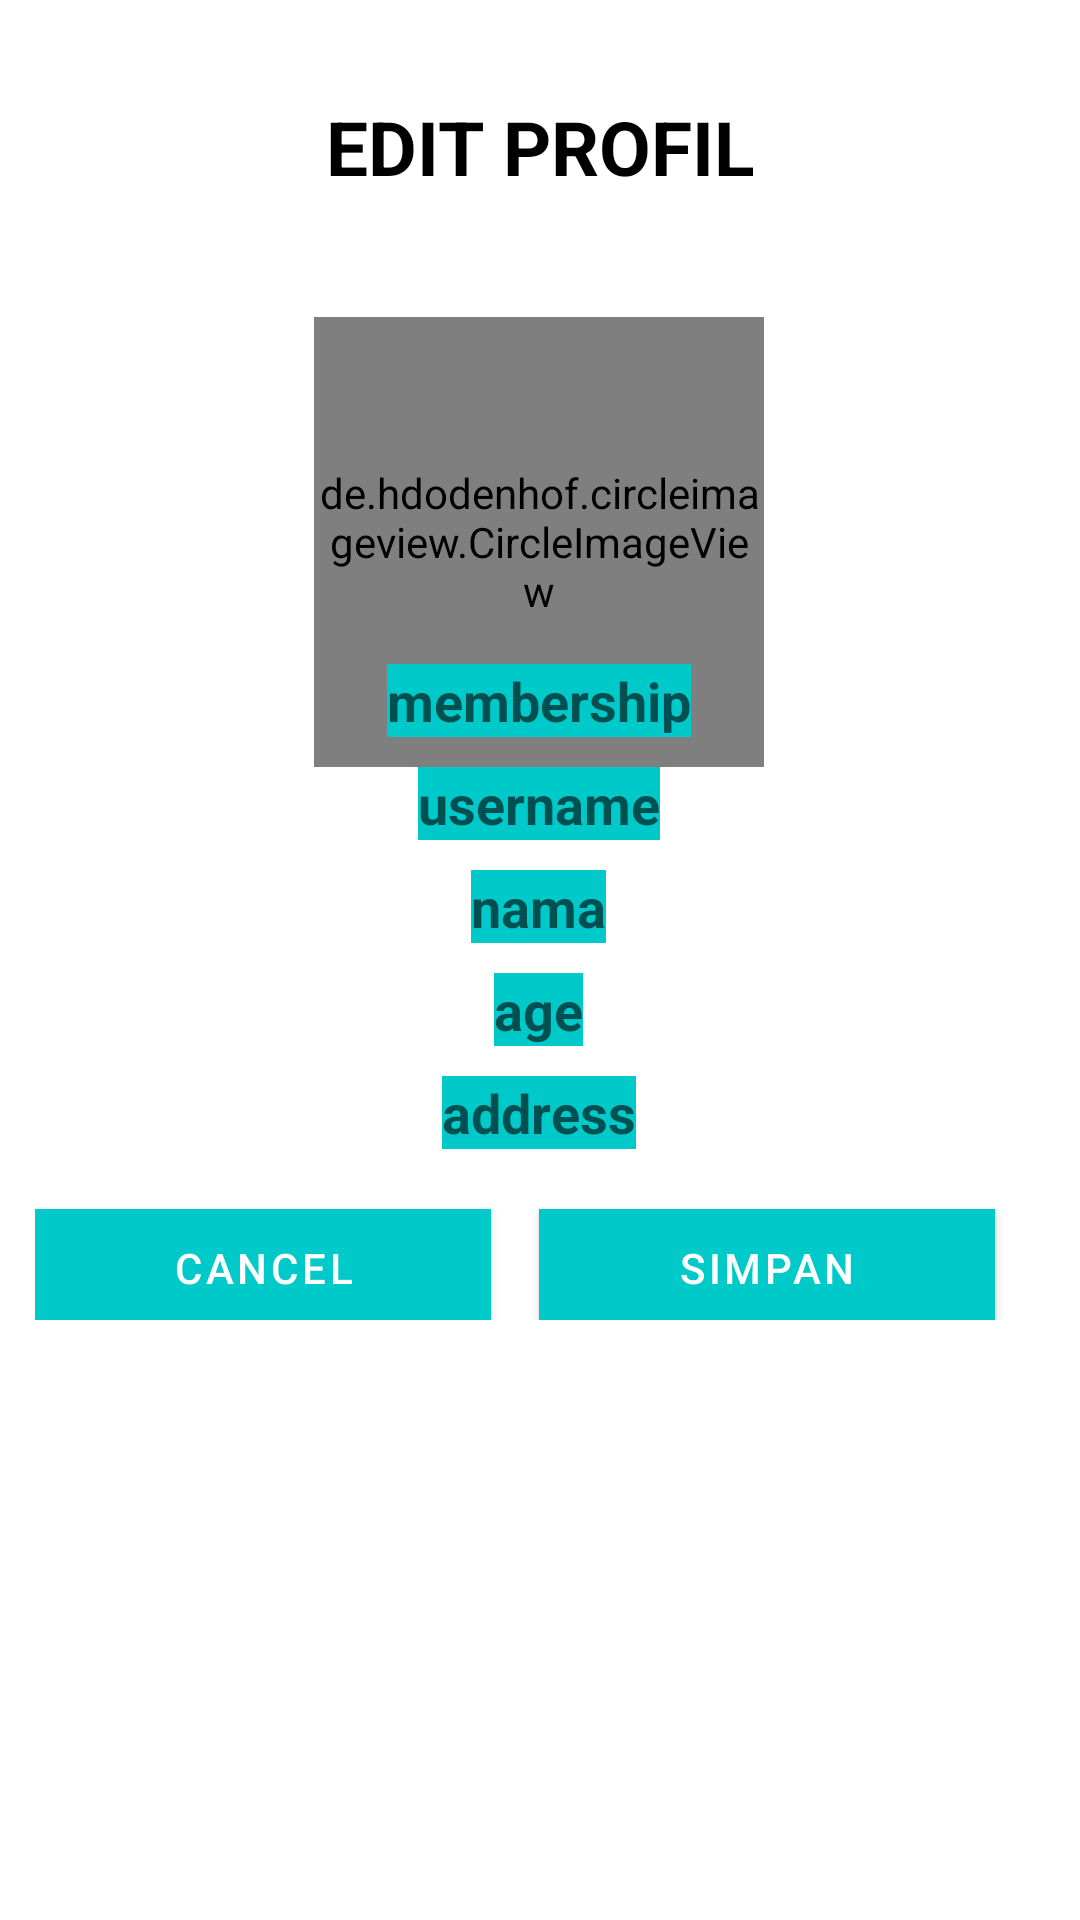

The Android layout XML behind this screen, and the referenced resources:
<!-- AndroidManifest.xml: application theme Theme.UAS_PBP_RMC -->
<!-- res/layout/fragment_edit_profil.xml -->
<?xml version="1.0" encoding="utf-8"?>
<layout xmlns:android="http://schemas.android.com/apk/res/android"
    xmlns:app="http://schemas.android.com/apk/res-auto"
    xmlns:tools="http://schemas.android.com/tools">

    <data>
        <variable
            name="editprofile"
            type="com.example.uas_pbp_rmc.EditProfilFragment" />
    </data>

    <androidx.constraintlayout.widget.ConstraintLayout
        android:layout_width="match_parent"
        android:layout_height="match_parent"
        tools:context=".ProfilFragment">

        <ImageView
            android:id="@+id/imageView3"
            android:layout_width="match_parent"
            android:layout_height="wrap_content"
            android:background="@color/purple_500"
            app:layout_constraintEnd_toEndOf="parent"
            app:layout_constraintStart_toStartOf="parent"
            app:layout_constraintTop_toTopOf="parent" />

        <TextView
            android:id="@+id/textView2"
            android:layout_width="wrap_content"
            android:layout_height="wrap_content"
            android:layout_marginTop="32dp"
            android:text="EDIT PROFIL"
            android:textColor="@color/black"
            android:textSize="25dp"
            android:textStyle="bold"
            app:layout_constraintEnd_toEndOf="parent"
            app:layout_constraintStart_toStartOf="parent"
            app:layout_constraintTop_toTopOf="parent" />

        <de.hdodenhof.circleimageview.CircleImageView
            android:id="@+id/imgProfil"
            android:layout_width="150dp"
            android:layout_height="150dp"
            android:layout_marginTop="40dp"
            android:src="@color/white"
            app:civ_border_color="#FF000000"
            app:civ_border_width="2dp"
            app:layout_constraintEnd_toEndOf="@+id/imageView3"
            app:layout_constraintHorizontal_bias="0.498"
            app:layout_constraintStart_toStartOf="@+id/imageView3"
            app:layout_constraintTop_toBottomOf="@+id/textView2" />

        <LinearLayout
            android:id="@+id/linearLayout2"
            android:layout_width="wrap_content"
            android:layout_height="wrap_content"
            android:layout_marginBottom="200dp"
            android:orientation="vertical"

            app:layout_constraintBottom_toBottomOf="parent"
            app:layout_constraintEnd_toEndOf="parent"
            app:layout_constraintHorizontal_bias="0.493"
            app:layout_constraintStart_toStartOf="parent">

            <EditText
                android:id="@+id/edtmembership"
                android:layout_width="wrap_content"
                android:layout_height="wrap_content"
                android:layout_gravity="center"
                android:background="@color/purple_500"
                android:gravity="center"
                android:hint="membership"
                android:textColor="@color/black"
                android:textStyle="bold" />

            <EditText
                android:id="@+id/edtusername"
                android:layout_width="wrap_content"
                android:layout_height="wrap_content"
                android:layout_gravity="center"
                android:layout_marginTop="10dp"
                android:background="@color/purple_500"
                android:hint="username"
                android:textColor="@color/black"
                android:textStyle="bold" />


            <EditText
                android:id="@+id/edtnama"
                android:layout_width="wrap_content"
                android:layout_height="wrap_content"
                android:layout_gravity="center"
                android:layout_marginTop="10dp"
                android:background="@color/purple_500"
                android:hint="nama"
                android:textColor="@color/black"
                android:textStyle="bold" />

            <EditText
                android:id="@+id/edtage"
                android:layout_width="wrap_content"
                android:layout_height="wrap_content"
                android:layout_gravity="center"
                android:layout_marginTop="10dp"
                android:background="@color/purple_500"
                android:hint="age"
                android:textColor="@color/black"
                android:textStyle="bold" />

            <EditText
                android:id="@+id/edtaddress"
                android:layout_width="wrap_content"
                android:layout_height="wrap_content"
                android:layout_gravity="center"
                android:layout_marginTop="10dp"
                android:background="@color/purple_500"
                android:hint="address"
                android:textColor="@color/black"
                android:textStyle="bold" />


            <LinearLayout
                android:layout_width="wrap_content"
                android:layout_height="wrap_content"
                android:layout_gravity="center"
                android:orientation="horizontal">

                <com.google.android.material.button.MaterialButton
                    android:id="@+id/btncancel"
                    android:layout_width="152dp"
                    android:layout_height="37dp"
                    android:layout_marginTop="20dp"
                    android:layout_marginEnd="16dp"
                    android:background="@color/purple_500"
                    android:text="cancel" />

                <com.google.android.material.button.MaterialButton
                    android:id="@+id/btnsimpan"
                    android:layout_width="152dp"
                    android:layout_height="37dp"
                    android:layout_marginTop="20dp"
                    android:layout_marginEnd="16dp"
                    android:background="@color/purple_500"
                    android:text="simpan" />
            </LinearLayout>
        </LinearLayout>

    </androidx.constraintlayout.widget.ConstraintLayout>
</layout>
<!-- resources referenced by this layout -->
<resources>
  <color name="black">#FF000000</color>
  <color name="purple_500">#00C9CA</color>
  <color name="white">#FFFFFFFF</color>
  <style name="Theme.UAS_PBP_RMC" parent="Theme.MaterialComponents.DayNight.DarkActionBar">
          
          <item name="colorPrimary">@color/purple_500</item>
          <item name="colorPrimaryVariant">@color/purple_700</item>
          <item name="colorOnPrimary">@color/white</item>
          
          <item name="colorSecondary">@color/teal_200</item>
          <item name="colorSecondaryVariant">@color/teal_700</item>
          <item name="colorOnSecondary">@color/black</item>
          
          <item name="android:statusBarColor" tools:targetApi="l">?attr/colorPrimaryVariant</item>
          
      </style>
  <color name="purple_700">#FF3700B3</color>
  <color name="teal_200">#FF03DAC5</color>
  <color name="teal_700">#FF018786</color>
</resources>
